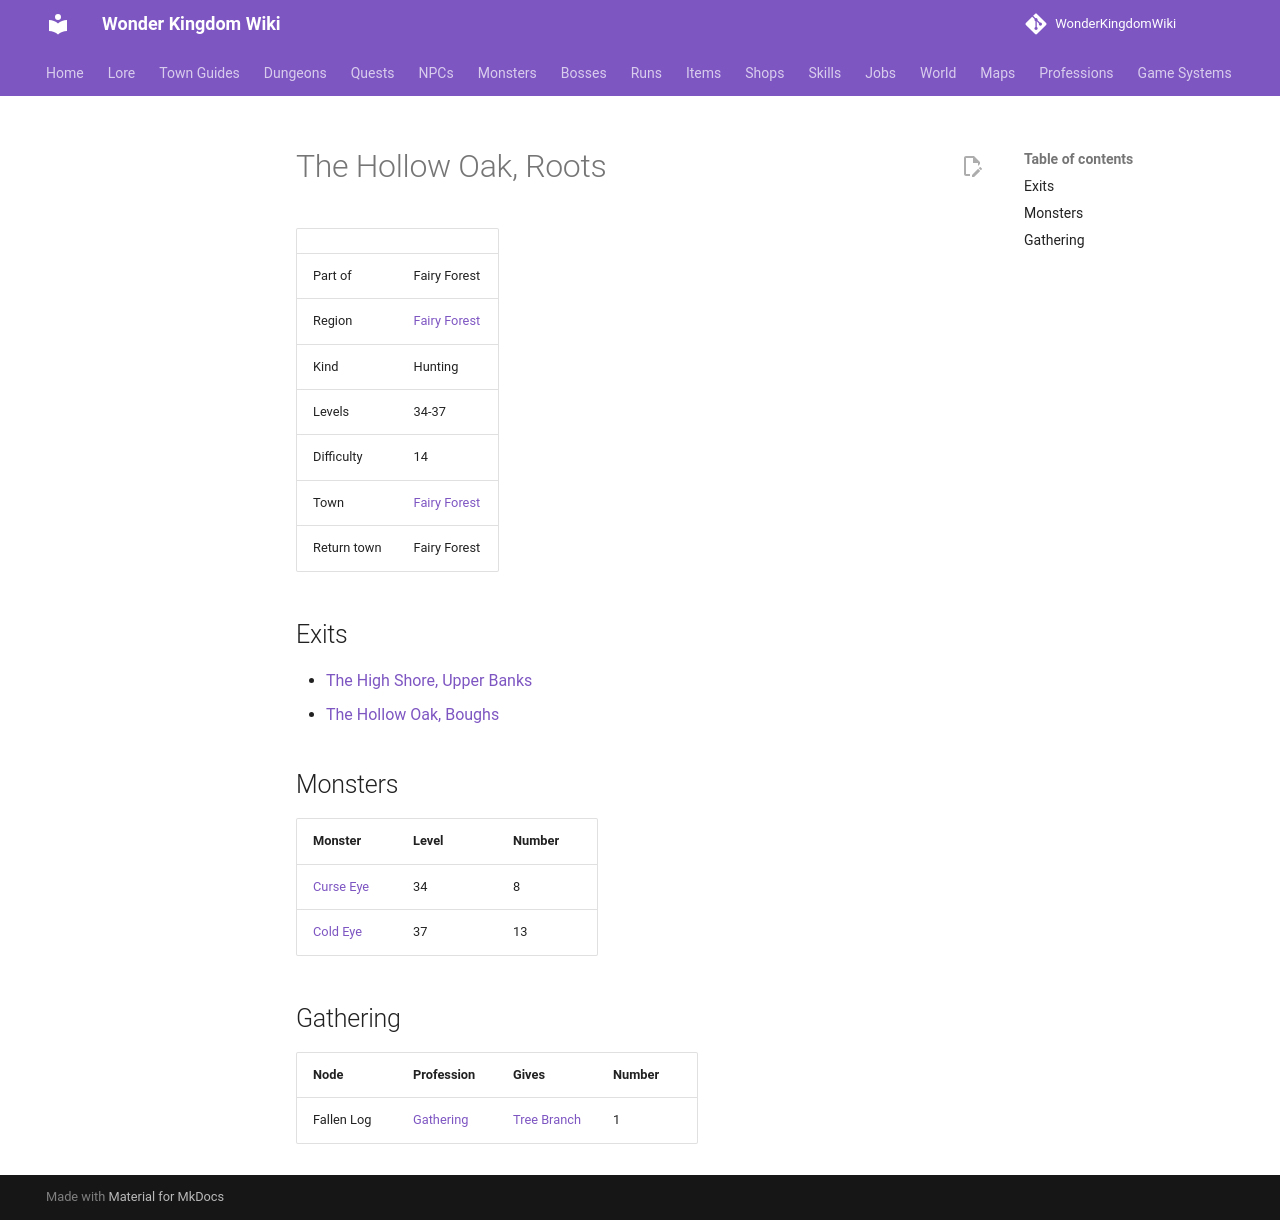

repository: alonohana627/WonderKingdomWiki · page: maps/hollow_oak_roots/index.html · generator: mkdocs

<!-- Generated by tools/generate.py from GameLib. Do not edit: changes are overwritten. -->

# The Hollow Oak, Roots

|  |  |
|---|---|
| Part of | Fairy Forest |
| Region | [Fairy Forest](../world/index.md#fairy-forest) |
| Kind | Hunting |
| Levels | 34-37 |
| Difficulty | 14 |
| Town | [Fairy Forest](../towns/fairy_forest.md) |
| Return town | Fairy Forest |

## Exits

- [The High Shore, Upper Banks](../maps/high_shore_2.md)
- [The Hollow Oak, Boughs](../maps/hollow_oak_boughs.md)

## Monsters

| Monster | Level | Number |
|---|---|---|
| [Curse Eye](../monsters/curse_eye.md) | 34 | 8 |
| [Cold Eye](../monsters/cold_eye.md) | 37 | 13 |

## Gathering

| Node | Profession | Gives | Number |
|---|---|---|---|
| Fallen Log | [Gathering](../professions/gathering.md) | [Tree Branch](../items/tree_branch.md) | 1 |
